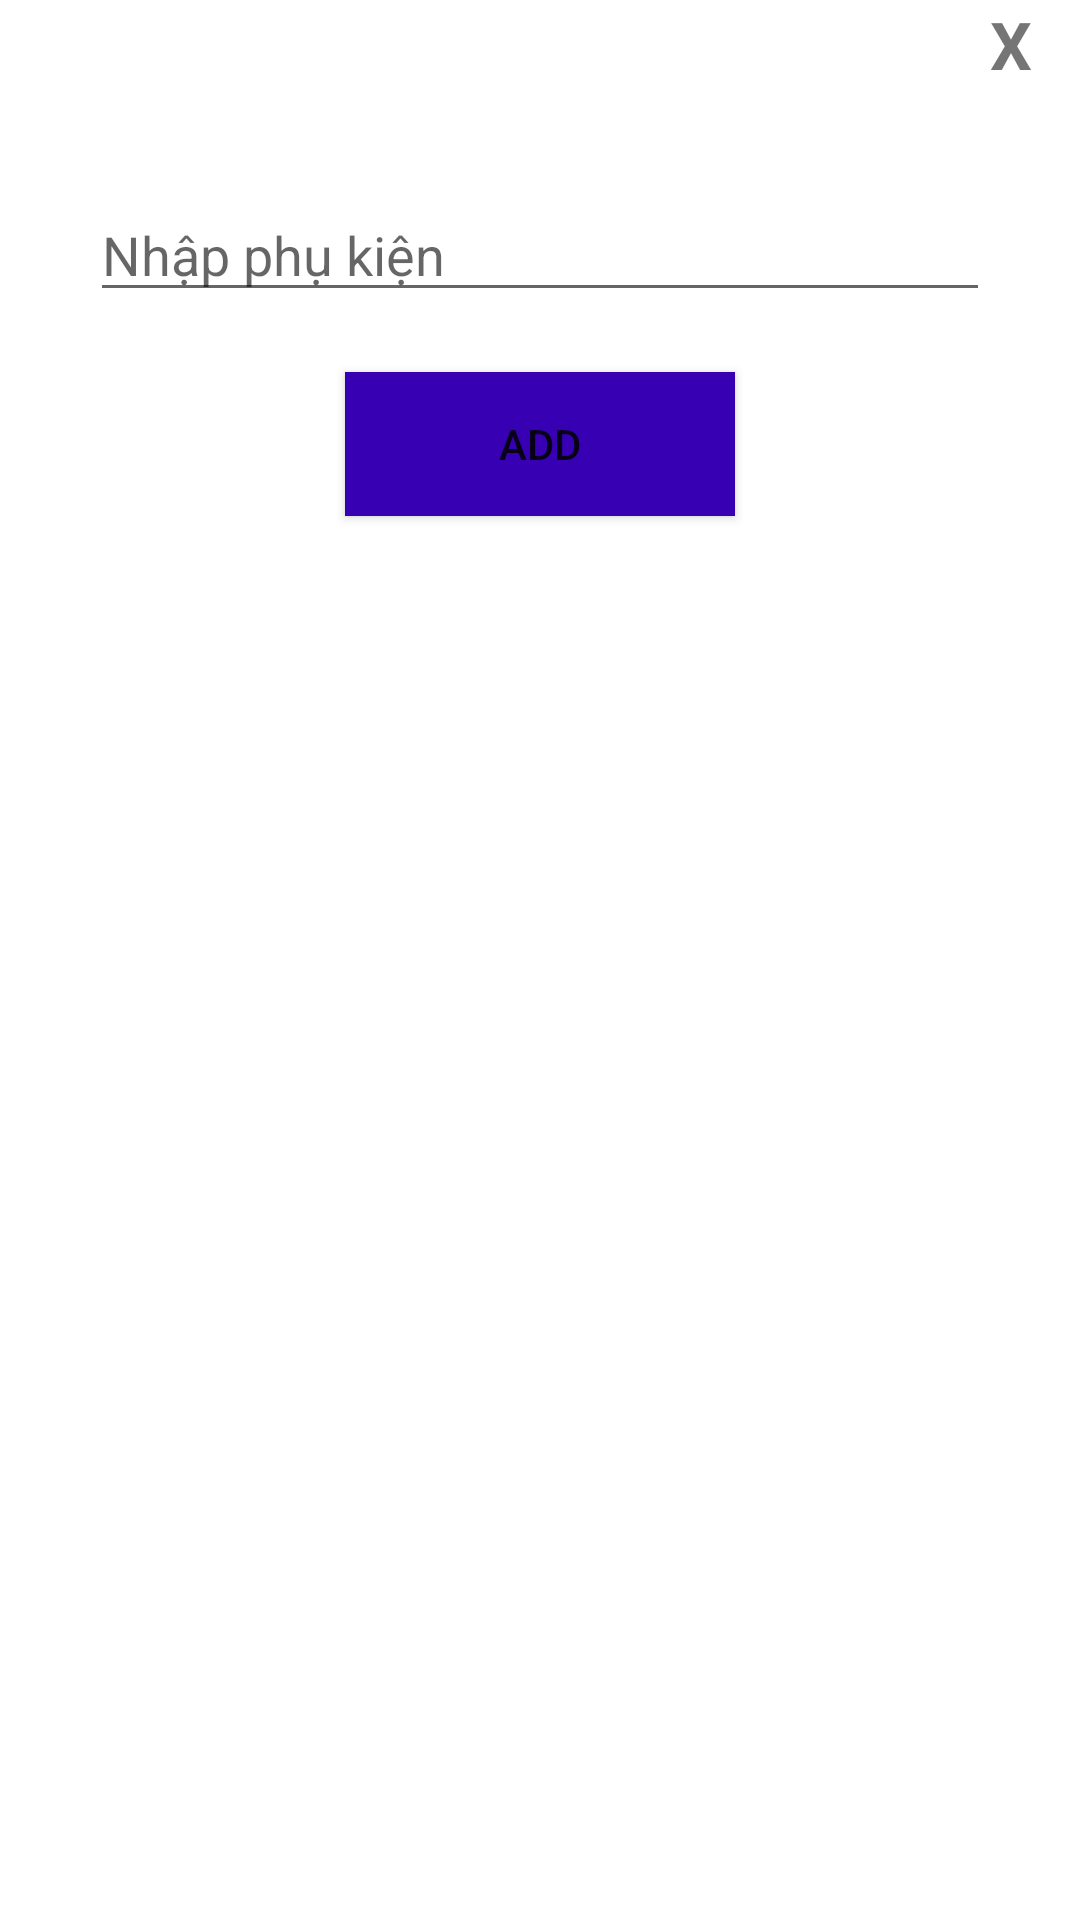

Android layout source for this screen:
<!-- AndroidManifest.xml: application theme Theme.CRUD_Mockapi -->
<!-- res/layout/activity_modcat.xml -->
<?xml version="1.0" encoding="utf-8"?>
<LinearLayout
    xmlns:android="http://schemas.android.com/apk/res/android"
    android:orientation="vertical"
    android:layout_centerVertical="true"
    android:layout_gravity="center"
    android:background="@color/white"
    android:layout_width="350dp"
    android:layout_height="200dp">

    <RelativeLayout
        android:layout_width="wrap_content"
        android:layout_height="wrap_content">

        <TextView
            android:layout_marginTop="10dp"
            android:layout_centerHorizontal="true"
            android:textSize="17sp"
            android:textStyle="bold"
            android:layout_width="wrap_content"
            android:layout_height="wrap_content"/>

        <TextView
            android:id="@+id/txt_close"
            android:layout_alignParentEnd="true"
            android:textStyle="bold"
            android:textSize="22dp"
            android:text="X"
            android:layout_width="30dp"
            android:layout_height="30dp"/>
    </RelativeLayout>
    <EditText
        android:layout_marginRight="30dp"
        android:layout_marginLeft="30dp"
        android:layout_marginTop="30dp"
        android:hint="Nhập phụ kiện"
        android:id="@+id/name"
        android:layout_width="match_parent"
        android:layout_height="wrap_content"/>

    <Button
        android:id="@+id/submit"
        android:text="ADD"
        android:layout_gravity="center"
        android:layout_width="130dp"
        android:layout_height="wrap_content"
        android:layout_marginTop="20dp"
        android:background="@color/purple_700" />

</LinearLayout>
<!-- resources referenced by this layout -->
<resources>
  <style name="Theme.CRUD_Mockapi" parent="Theme.MaterialComponents.DayNight.DarkActionBar">
          
          <item name="colorPrimary">@color/purple_500</item>
          <item name="colorPrimaryVariant">@color/purple_700</item>
          <item name="colorOnPrimary">@color/white</item>
          
          <item name="colorSecondary">@color/teal_200</item>
          <item name="colorSecondaryVariant">@color/teal_700</item>
          <item name="colorOnSecondary">@color/black</item>
          
          <item name="android:statusBarColor" tools:targetApi="l">?attr/colorPrimaryVariant</item>
          
      </style>
  <!-- not gathered from this repository: default colours our renderer supplied (Android Studio template values) -->
  <color name="purple_500">#FF6200EE</color>
  <color name="purple_700">#FF3700B3</color>
  <color name="teal_200">#FF03DAC5</color>
  <color name="teal_700">#FF018786</color>
  <color name="black">#FF000000</color>
  <color name="white">#FFFFFFFF</color>
</resources>
